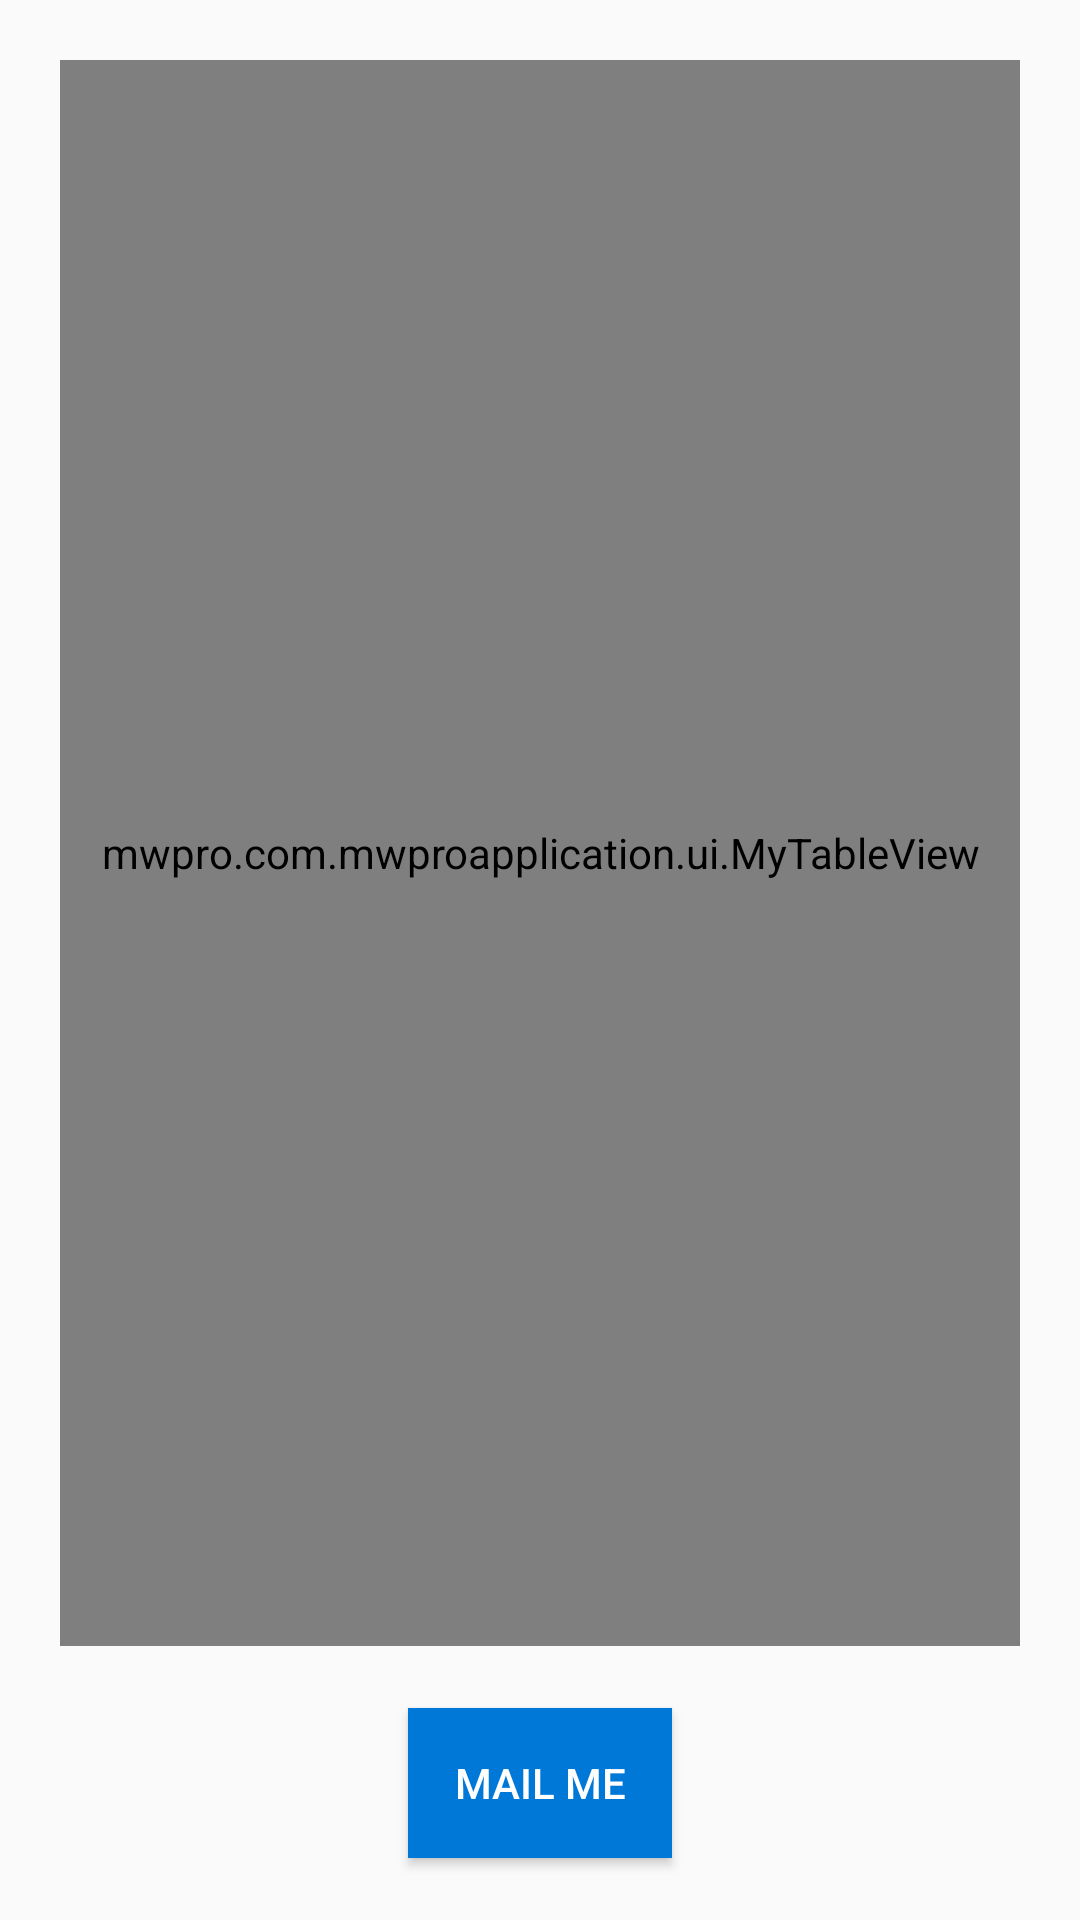

Produce the Android XML layout that renders to this screen, including the resource entries it uses.
<!-- AndroidManifest.xml: application theme AppTheme -->
<!-- res/layout/fragment_item_three.xml -->
<?xml version="1.0" encoding="utf-8"?>
<LinearLayout xmlns:android="http://schemas.android.com/apk/res/android"
    android:layout_width="match_parent"
    android:layout_height="match_parent"
    android:orientation="vertical"
    >
    <LinearLayout

        android:layout_width="match_parent"
        android:layout_height="match_parent"
        android:orientation="vertical"
        >

        <LinearLayout
            android:layout_weight="7"
            android:layout_width="match_parent"
            android:layout_height="match_parent"
            android:orientation="vertical"
            >
            <LinearLayout
                android:layout_width="match_parent"
                android:layout_height="match_parent"
                android:layout_weight="1"
                android:paddingLeft="20dp"
                android:paddingRight="20dp"
                >
                <mwpro.com.mwproapplication.ui.MyTableView
                    xmlns:table="http://schemas.android.com/apk/res-auto"
                    android:id="@+id/tableView"
                    android:layout_width="match_parent"
                    android:layout_height="match_parent"
                    table:tableView_headerColor="@color/blue_100"
                    table:tableView_columnCount="4"
                    table:tableView_headerElevation="10"
                    android:divider="#FFFFFF"
                    android:dividerHeight="1dip"
                    android:clickable="true"
                    android:layout_marginTop="20dp"

                    />
            </LinearLayout>

            <LinearLayout
                android:layout_width="match_parent"
                android:layout_height="match_parent"
                android:layout_weight="6"
                android:layout_gravity="center_vertical"
                android:orientation="vertical"
                >
                <RelativeLayout
                    android:layout_width="match_parent"
                    android:layout_height="match_parent"

                    >

                    <Button android:layout_width="wrap_content"
                        android:layout_height="wrap_content"
                        android:background="@drawable/cancel_button"
                        android:id="@+id/btn_mail_me"
                        android:minHeight="50dp"
                        android:text="Mail Me"
                        android:textColor="@color/colorWhite"
                        android:layout_centerInParent="true"
                        android:layout_marginBottom="20dp"
                        />
                </RelativeLayout>

            </LinearLayout>

        </LinearLayout>

    </LinearLayout>

</LinearLayout>
<!-- resources referenced by this layout -->
<resources>
  <color name="colorWhite">#FFFFFF</color>
  <!-- drawable cancel_button (drawable-mdpi) -->
  <?xml version="1.0" encoding="utf-8"?>
  <selector xmlns:android="http://schemas.android.com/apk/res/android">
      <item android:drawable="@color/colorAccent" android:state_pressed="true" />
      <item android:drawable="@color/cancel_btn_pressed" android:state_focused="true"/>
      <item android:drawable="@color/cancel_btn_nomal"/>
  </selector>
  <style name="AppTheme" parent="Theme.AppCompat.Light.NoActionBar">
          
          <item name="colorPrimary">@color/colorPrimary</item>
          <item name="colorPrimaryDark">@color/colorPrimaryDark</item>
          <item name="colorAccent">@color/colorAccent</item>
          <item name="background">@color/colorWhite</item>
          <item name="windowNoTitle">false</item>
      </style>
  <color name="colorAccent">#FF4081</color>
  <color name="cancel_btn_pressed">#007897</color>
  <color name="cancel_btn_nomal">#0078D7</color>
  <color name="colorPrimary">#3F51B5</color>
  <color name="colorPrimaryDark">#303F9F</color>
</resources>
